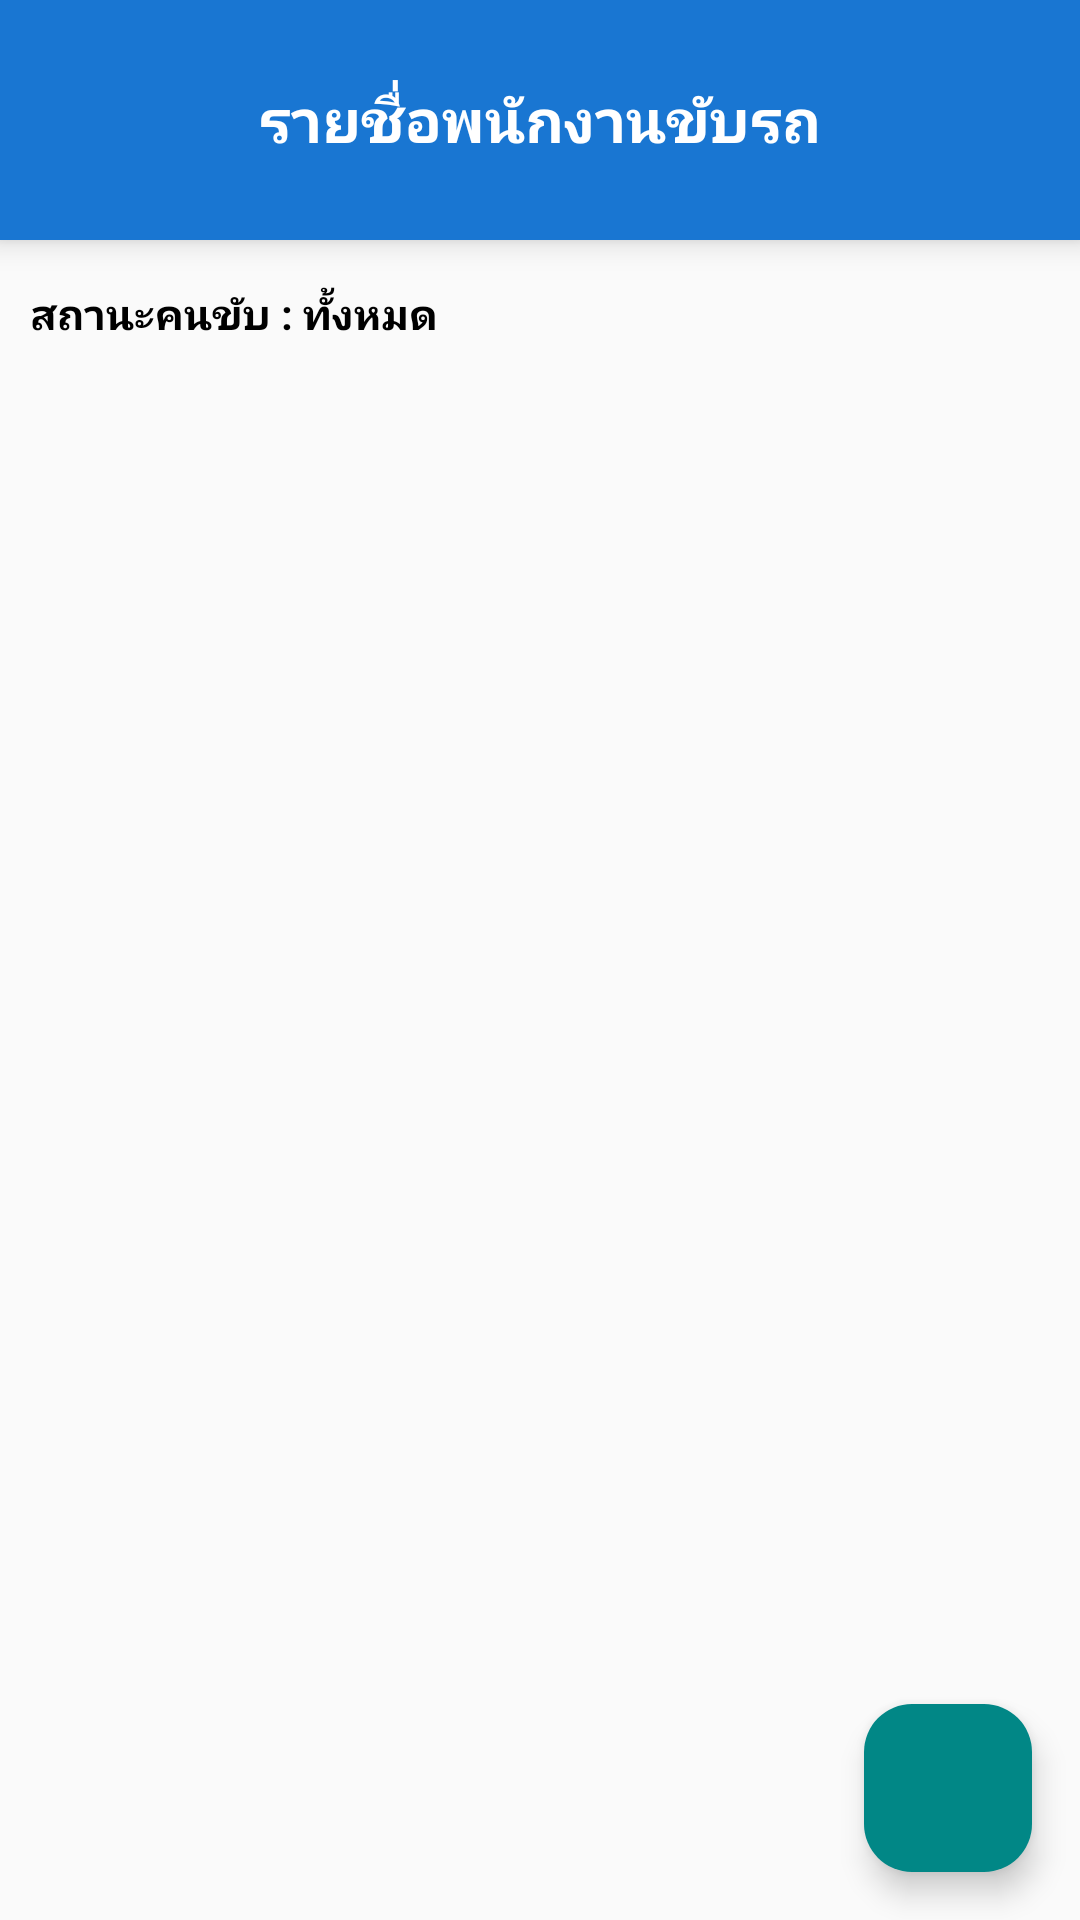

Produce the Android XML layout that renders to this screen, including the resource entries it uses.
<!-- AndroidManifest.xml: application theme Theme.Project_CBnew -->
<!-- res/layout/activity_view_all_driver_manager.xml -->
<?xml version="1.0" encoding="utf-8"?>
<FrameLayout xmlns:android="http://schemas.android.com/apk/res/android"
    xmlns:app="http://schemas.android.com/apk/res-auto"
    android:id="@+id/driverManagerLayout"
    android:layout_width="match_parent"
    android:layout_height="match_parent"
    android:background="#FAFAFA">

    <LinearLayout
        android:layout_width="match_parent"
        android:layout_height="match_parent"
        android:orientation="vertical">

        
        <androidx.cardview.widget.CardView
            android:layout_width="match_parent"
            android:layout_height="80dp"
            app:cardElevation="6dp"
            app:cardCornerRadius="0dp"
            app:cardBackgroundColor="@color/colorPrimary">

            <RelativeLayout
                android:layout_width="match_parent"
                android:layout_height="match_parent"
                android:paddingStart="16dp"
                android:paddingEnd="16dp"
                android:paddingTop="12dp"
                android:paddingBottom="12dp">

                <ImageButton
                    android:id="@+id/btnBack"
                    android:layout_width="40dp"
                    android:layout_height="40dp"
                    android:layout_marginTop="14dp"
                    android:background="?attr/selectableItemBackgroundBorderless"
                    android:scaleType="centerInside"
                    android:src="@drawable/ic_left_arrow"

                    android:contentDescription="ย้อนกลับ" />

                <TextView
                    android:id="@+id/tvDriverTitle"
                    android:layout_width="wrap_content"
                    android:layout_height="wrap_content"
                    android:text="รายชื่อพนักงานขับรถ"
                    android:textColor="#FFFFFF"
                    android:textSize="20sp"
                    android:textStyle="bold"
                    android:layout_centerInParent="true" />
            </RelativeLayout>
        </androidx.cardview.widget.CardView>

        
        <TextView
            android:id="@+id/tvDriverStatus"
            android:layout_width="wrap_content"
            android:layout_height="wrap_content"
            android:layout_marginTop="15dp"
            android:layout_marginLeft="10dp"
            android:text="สถานะคนขับ : ทั้งหมด"
            android:textColor="#000000"
            android:textSize="14sp"
            android:textStyle="bold" />

        
        <androidx.recyclerview.widget.RecyclerView
            android:id="@+id/recyclerViewDrivers"
            android:layout_width="match_parent"
            android:layout_height="0dp"
            android:layout_weight="1"
            android:layout_marginTop="15dp"
            android:paddingStart="16dp"
            android:paddingTop="4dp"
            android:paddingEnd="16dp" />
    </LinearLayout>

    
    <com.google.android.material.floatingactionbutton.FloatingActionButton
        android:id="@+id/fabDriverFilter"
        android:layout_width="wrap_content"
        android:layout_height="wrap_content"
        android:layout_gravity="bottom|end"
        android:layout_margin="16dp"
        android:contentDescription="Filter"
        android:src="@drawable/filter"
        app:backgroundTint="@color/teal_700" />
</FrameLayout>
<!-- resources referenced by this layout -->
<resources>
  <color name="colorPrimary">#1976D2</color>
  <color name="teal_700">#018786</color>
  <style name="Theme.Project_CBnew" parent="Base.Theme.Project_CBnew" />
  <style name="Base.Theme.Project_CBnew" parent="Theme.Material3.DayNight.NoActionBar">
          
          
      </style>
</resources>
